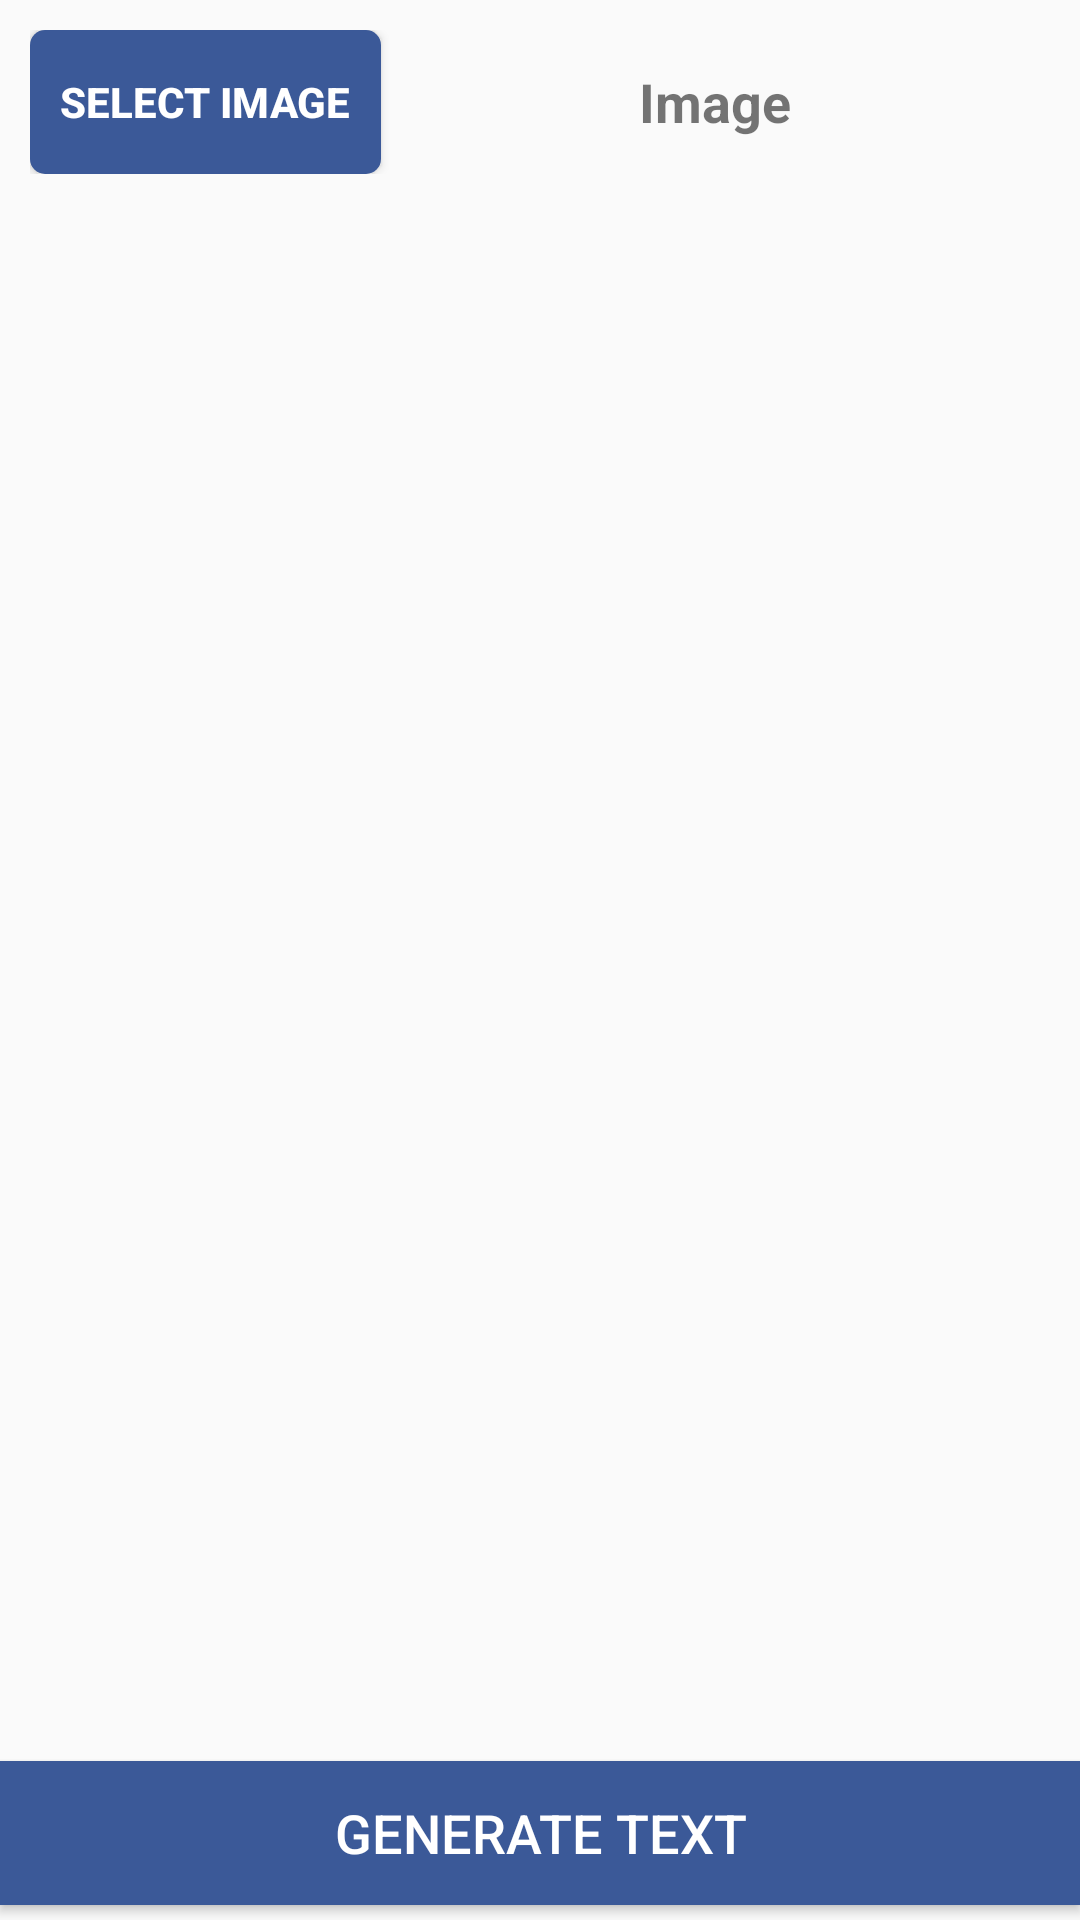

Android layout source for this screen:
<!-- AndroidManifest.xml: application theme AppTheme -->
<!-- res/layout/activity_text_recognition.xml -->
<?xml version="1.0" encoding="utf-8"?>
<LinearLayout xmlns:android="http://schemas.android.com/apk/res/android"
    xmlns:app="http://schemas.android.com/apk/res-auto"
    xmlns:tools="http://schemas.android.com/tools"
    android:layout_width="match_parent"
    android:layout_height="match_parent"
    android:orientation="vertical"
    tools:context="com.example.shahrozsaleem.bulkrenamerwizard.TextRecognitionActivity">


    <LinearLayout
        android:layout_width="match_parent"
        android:layout_height="wrap_content"
        android:orientation="horizontal"
        android:padding="10dp">

        <Button
            android:id="@+id/selectImageBtn"
            android:layout_width="wrap_content"
            android:layout_height="wrap_content"
            android:layout_gravity="center_horizontal"
            android:background="@drawable/round_button"
            android:onClick="selectImage"
            android:padding="10dp"
            android:text="Select Image"
            android:textColor="@color/cardview_light_background"
            android:textStyle="bold" />

        <TextView
            android:id="@+id/selectedImageTV"
            android:layout_width="match_parent"
            android:layout_height="wrap_content"
            android:layout_marginRight="10dp"
            android:layout_marginLeft="10dp"
            android:layout_gravity="center_vertical"
            android:text="Image"
            android:textAlignment="center"
            android:textSize="18sp"
            android:textStyle="bold" />

    </LinearLayout>

    <ImageView
        android:id="@+id/imgIV"
        android:layout_width="match_parent"
        android:layout_height="wrap_content"
        android:layout_weight="1"
        android:layout_margin="10dp"
        android:scaleType="fitCenter"
        app:srcCompat="@drawable/quote" />

    <Button
        android:id="@+id/genBtn"
        android:layout_width="match_parent"
        android:layout_height="wrap_content"
        android:layout_gravity="bottom"
        android:layout_marginBottom="5dp"
        android:layout_marginTop="10dp"
        android:layout_weight="0"
        android:background="#3b5998"
        android:text="Generate Text"
        android:textColor="@color/cardview_light_background"
        android:textSize="18sp" />
</LinearLayout>
<!-- resources referenced by this layout -->
<resources>
  <!-- drawable round_button (drawable) -->
  <?xml version="1.0" encoding="utf-8"?>
  <shape xmlns:android="http://schemas.android.com/apk/res/android"
      android:padding="10dp"
      android:shape="rectangle" >
  
      <solid android:color="#3b5998" />
  
      <padding
          android:bottom="5dp"
          android:left="8dp"
          android:right="5dp"
          android:top="5dp"/>
      <corners
          android:bottomLeftRadius="5dp"
          android:bottomRightRadius="5dp"
          android:topLeftRadius="5dp"
          android:topRightRadius="5dp" />
  
  </shape>
  <style name="AppTheme" parent="Theme.AppCompat.Light.DarkActionBar">
          
          <item name="colorPrimary">@color/colorPrimary</item>
          <item name="colorPrimaryDark">@color/colorPrimaryDark</item>
          <item name="colorAccent">@color/colorAccent</item>
      </style>
  <color name="colorPrimary">#02157d</color>
  <color name="colorPrimaryDark">#01030e</color>
  <color name="colorAccent">#ff4081</color>
</resources>
